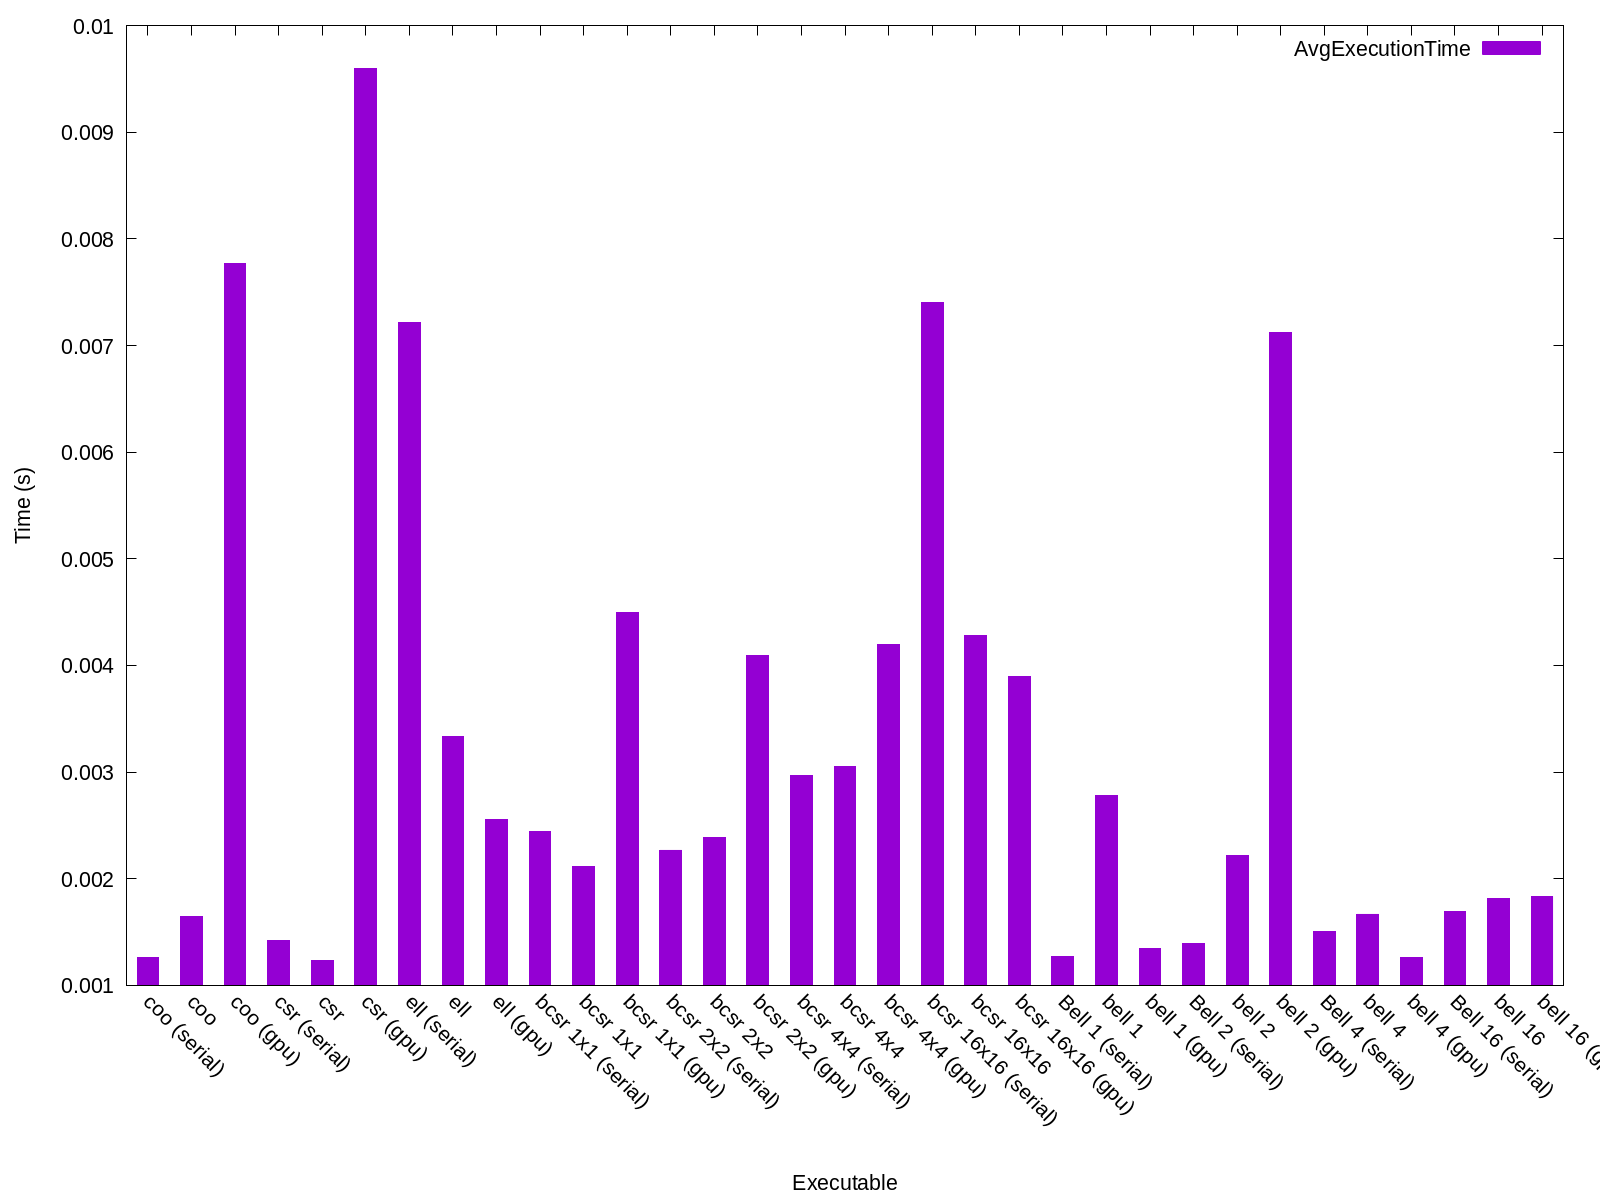

The data file committed next to this chart (first rows):
coo (serial), 0.001264, 0.309373, 0.310637, 5.59296, 0, 10, 1, 1, 16, -1, 7033984, 10974, 10974, 219812, 108, 20, 79, 8
coo, 0.001648, 0.2026, 0.2042, 97, 0, 10, 1, 1, 16, 32, 7033984, 10974, 10974, 219812, 108, 20, 79, 8
coo (gpu), 0.007772, 0.3136, 0.3214, 108.2, 395030, 10, 1, 1, 16, -1, 7033984, 10974, 10974, 219812, 108, 20, 79, 8
csr (serial), 0.001421, 0.3162, 0.3176, 3411, 0, 10, 1, 1, 16, -1, 4824433776, 10974, 10974, 219812, 108, 20, 79, 8
csr, 0.001233, 0.2063, 0.2075, 23885, 0, 10, 1, 1, 16, 32, 4824433776, 10974, 10974, 219812, 108, 20, 79, 8
csr (gpu), 0.0096, 0.2092, 0.2188, 26580, 0, 10, 1, 1, 16, -1, 4824433776, 10974, 10974, 219812, 108, 20, 79, 8
ell (serial), 0.007217, 0.25, 0.2572, 3608, 0, 10, 1, 1, 16, -1, 26012594016, 10974, 10974, 219812, 108, 20, 79, 8
ell, 0.00333, 0.2541, 0.2574, 35788, 0, 10, 1, 1, 16, 32, 26012594016, 10974, 10974, 219812, 108, 20, 79, 8
ell (gpu), 0.002558, 0.2373, 0.2399, 85216, 0, 10, 1, 1, 16, -1, 26012594016, 10974, 10974, 219812, 108, 20, 79, 8
bcsr 1x1 (serial), 0.00244, 7.524, 7.527, 1983, 0, 10, 1, 1, 16, -1, 4824433776, 10974, 10974, 219812, 108, 20, 79, 8
bcsr 1x1, 0.002118, 7.428, 7.431, 30663, 0, 10, 1, 1, 16, 32, 4824433776, 10974, 10974, 219812, 108, 20, 79, 8
bcsr 1x1 (gpu), 0.004499, 7.376, 7.38, 45630, 0, 10, 1, 1, 16, -1, 4824433776, 10974, 10974, 219812, 108, 20, 79, 8
bcsr 2x2 (serial), 0.00227, 7.486, 7.488, 2540, 0, 10, 2, 2, 16, -1, 5745898608, 10974, 10974, 219812, 108, 20, 79, 8
bcsr 2x2, 0.002387, 7.431, 7.434, 30979, 0, 10, 2, 2, 16, 32, 5745898608, 10974, 10974, 219812, 108, 20, 79, 8
bcsr 2x2 (gpu), 0.004093, 7.314, 7.318, 61712, 0, 10, 2, 2, 16, -1, 5745898608, 10974, 10974, 219812, 108, 20, 79, 8
bcsr 4x4 (serial), 0.002967, 7.421, 7.424, 2857, 0, 10, 4, 4, 16, -1, 8464553472, 10974, 10974, 219812, 108, 20, 79, 8
bcsr 4x4, 0.003052, 7.42, 7.423, 37449, 0, 10, 4, 4, 16, 32, 8464553472, 10974, 10974, 219812, 108, 20, 79, 8
bcsr 4x4 (gpu), 0.004194, 7.281, 7.286, 64458, 0, 10, 4, 4, 16, -1, 8464553472, 10974, 10974, 219812, 108, 20, 79, 8
bcsr 16x16 (serial), 0.007404, 7.432, 7.439, 3210, 0, 10, 16, 16, 16, -1, 23744575488, 10974, 10974, 219812, 108, 20, 79, 8
bcsr 16x16, 0.004278, 7.321, 7.325, 34167, 0, 10, 16, 16, 16, 32, 23744575488, 10974, 10974, 219812, 108, 20, 79, 8
bcsr 16x16 (gpu), 0.003893, 7.282, 7.286, 58803, 0, 10, 16, 16, 16, -1, 23744575488, 10974, 10974, 219812, 108, 20, 79, 8
Bell 1 (serial), 0.00127, 0.3396, 0.3408, 5.57, 113065, 10, 1, 1, 16, -1, 7033984, 10974, 10974, 219812, 108, 20, 79, 8
bell 1, 0.002781, 0.2654, 0.2682, 37.12, 113065, 10, 1, 1, 16, 32, 7033984, 10974, 10974, 219812, 108, 20, 79, 8
bell 1 (gpu), 0.001349, 0.2379, 0.2392, 82.63, 113065, 10, 1, 1, 16, -1, 7033984, 10974, 10974, 219812, 108, 20, 79, 8
Bell 2 (serial), 0.001397, 0.3436, 0.3449, 5.065, 113065, 10, 2, 2, 16, -1, 7033984, 10974, 10974, 219812, 108, 20, 79, 8
bell 2, 0.002222, 0.3378, 0.34, 34.83, 113065, 10, 2, 2, 16, 32, 7033984, 10974, 10974, 219812, 108, 20, 79, 8
bell 2 (gpu), 0.00712, 0.237, 0.2442, 29.74, 113065, 10, 2, 2, 16, -1, 7033984, 10974, 10974, 219812, 108, 20, 79, 8
Bell 4 (serial), 0.001503, 0.3534, 0.3549, 4.707, 113065, 10, 4, 4, 16, -1, 7033984, 10974, 10974, 219812, 108, 20, 79, 8
bell 4, 0.00167, 0.3087, 0.3103, 39.8, 113065, 10, 4, 4, 16, 32, 7033984, 10974, 10974, 219812, 108, 20, 79, 8
bell 4 (gpu), 0.001262, 0.2382, 0.2395, 69.69, 113065, 10, 4, 4, 16, -1, 7033984, 10974, 10974, 219812, 108, 20, 79, 8
Bell 16 (serial), 0.001694, 0.3468, 0.3485, 4.18, 113065, 10, 16, 16, 16, -1, 7033984, 10974, 10974, 219812, 108, 20, 79, 8
bell 16, 0.001814, 0.3431, 0.3449, 29.19, 113065, 10, 16, 16, 16, 32, 7033984, 10974, 10974, 219812, 108, 20, 79, 8
bell 16 (gpu), 0.001834, 0.2401, 0.2419, 55.88, 113065, 10, 16, 16, 16, -1, 7033984, 10974, 10974, 219812, 108, 20, 79, 8
